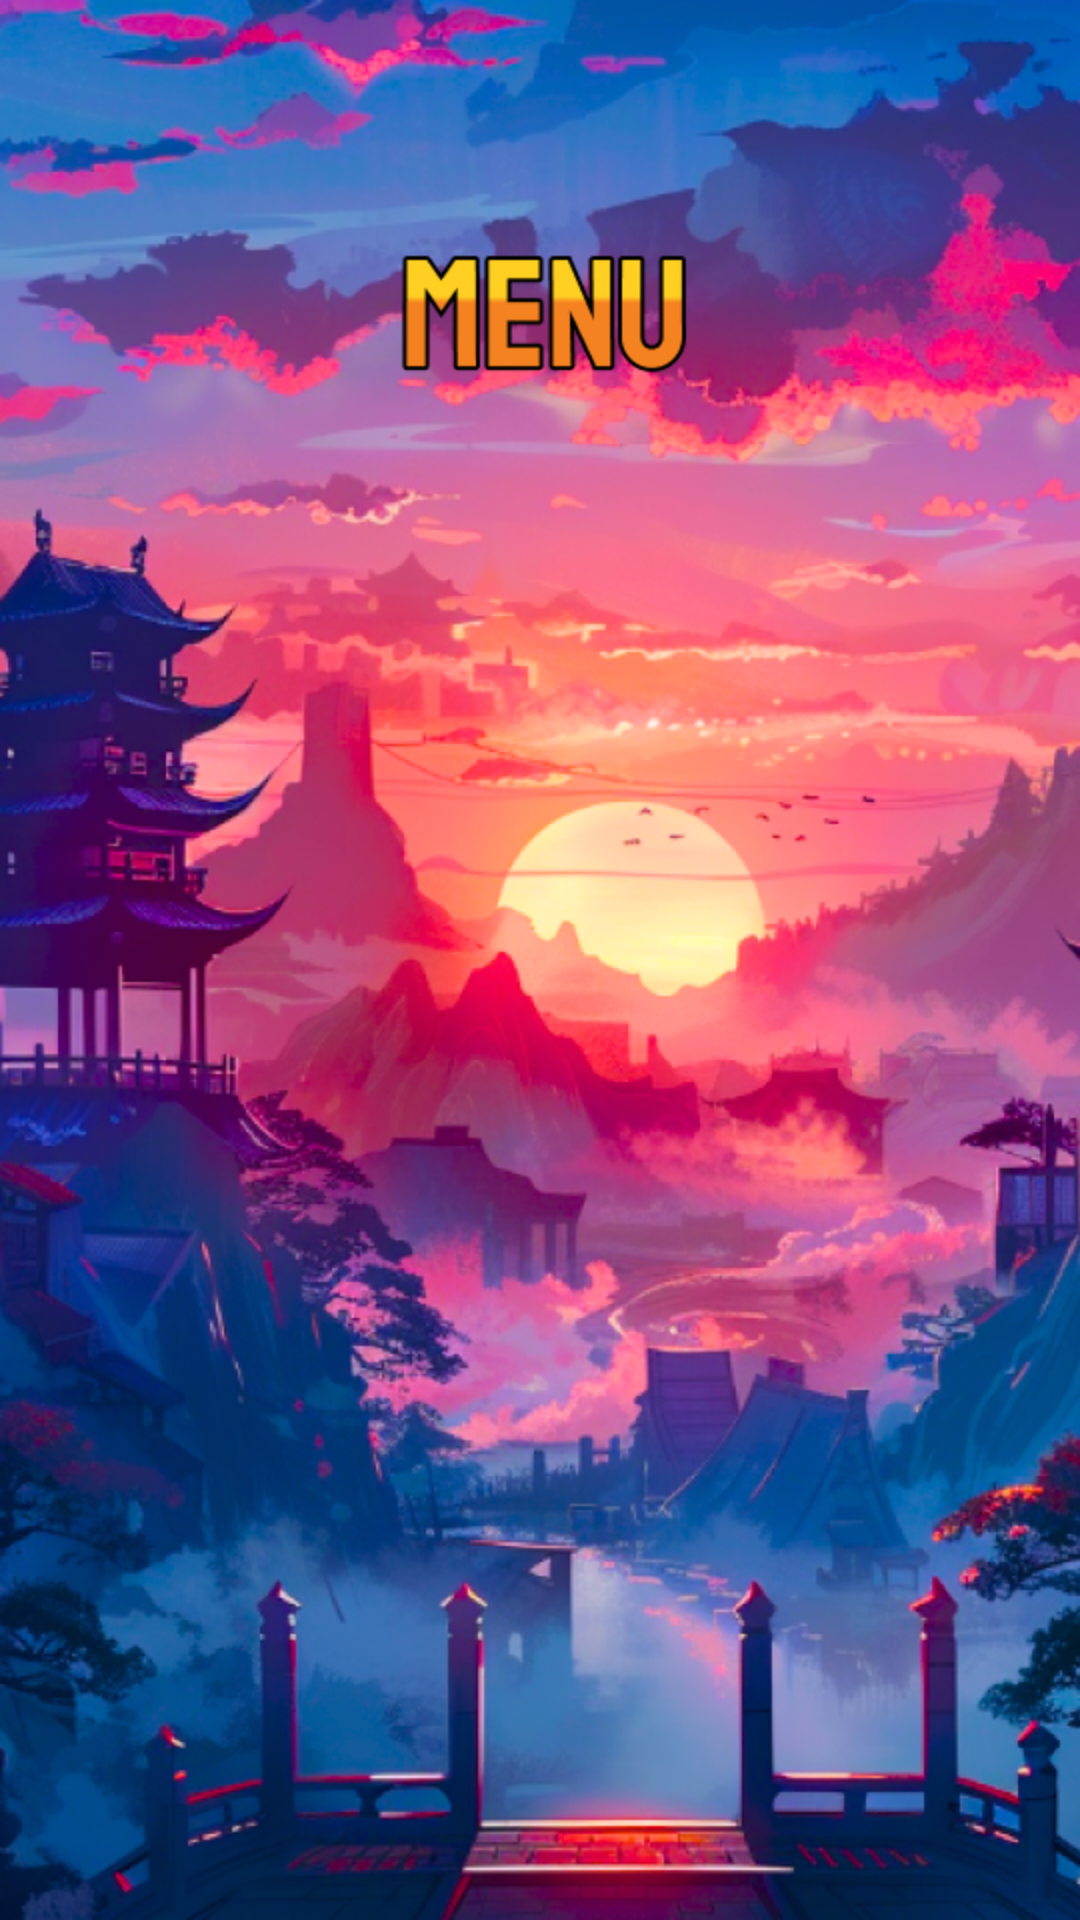

The Android layout XML behind this screen, and the referenced resources:
<!-- AndroidManifest.xml: application theme Theme.CipherQuests -->
<!-- res/layout/activity_menu.xml -->
<?xml version="1.0" encoding="utf-8"?>
<androidx.constraintlayout.widget.ConstraintLayout xmlns:android="http://schemas.android.com/apk/res/android"
    xmlns:app="http://schemas.android.com/apk/res-auto"
    xmlns:tools="http://schemas.android.com/tools"
    android:layout_width="match_parent"
    android:layout_height="match_parent"
    tools:context=".ui.menu.MenuActivity">

    <ImageView
        android:id="@+id/main_menu"
        android:layout_width="0dp"
        android:layout_height="0dp"
        android:background="@drawable/background_menu"
        android:contentDescription="@string/background_game"
        app:layout_constraintBottom_toBottomOf="parent"
        app:layout_constraintEnd_toEndOf="parent"
        app:layout_constraintStart_toStartOf="parent"
        app:layout_constraintTop_toTopOf="parent" />

    <androidx.constraintlayout.widget.ConstraintLayout
        android:id="@+id/control_button"
        android:layout_width="0dp"
        android:layout_height="wrap_content"
        android:orientation="horizontal"
        android:visibility="gone"
        app:layout_constraintEnd_toEndOf="parent"
        app:layout_constraintStart_toStartOf="parent"
        app:layout_constraintTop_toTopOf="parent">

        <ImageView
            android:id="@+id/btn_settings"
            android:layout_width="wrap_content"
            android:layout_height="wrap_content"
            android:layout_marginTop="15dp"
            android:layout_marginEnd="15dp"
            android:background="@drawable/button_settings"
            android:clickable="true"
            android:contentDescription="@string/settings_btn"
            android:focusable="true"
            app:layout_constraintEnd_toEndOf="parent"
            app:layout_constraintTop_toTopOf="parent" />

    </androidx.constraintlayout.widget.ConstraintLayout>

    <androidx.constraintlayout.widget.ConstraintLayout
        android:id="@+id/list_buttons_games"
        android:layout_width="0dp"
        android:layout_height="0dp"
        android:orientation="horizontal"
        android:visibility="gone"
        app:layout_constraintBottom_toBottomOf="parent"
        app:layout_constraintEnd_toEndOf="parent"
        app:layout_constraintStart_toStartOf="parent"
        app:layout_constraintTop_toBottomOf="@+id/control_button">

        <ImageView
            android:id="@+id/btn_first_game"
            android:layout_width="wrap_content"
            android:layout_height="wrap_content"
            android:layout_marginTop="150dp"
            android:background="@drawable/button_quiz"
            android:clickable="true"
            android:contentDescription="@string/first_game_btn"
            android:focusable="true"
            app:layout_constraintEnd_toEndOf="parent"
            app:layout_constraintStart_toStartOf="parent"
            app:layout_constraintTop_toTopOf="parent" />

        <ImageView
            android:id="@+id/btn_second_game"
            android:layout_width="wrap_content"
            android:layout_height="wrap_content"
            android:layout_marginTop="50dp"
            android:background="@drawable/button_puzzles"
            android:clickable="true"
            android:contentDescription="@string/second_game_btn"
            android:focusable="true"
            app:layout_constraintEnd_toEndOf="parent"
            app:layout_constraintStart_toStartOf="parent"
            app:layout_constraintTop_toBottomOf="@+id/btn_first_game" />

        <ImageView
            android:id="@+id/btn_three_game"
            android:layout_width="wrap_content"
            android:layout_height="wrap_content"
            android:layout_marginTop="50dp"
            android:background="@drawable/button_find_pair"
            android:clickable="true"
            android:contentDescription="@string/three_game_btn"
            android:focusable="true"
            app:layout_constraintEnd_toEndOf="parent"
            app:layout_constraintStart_toStartOf="parent"
            app:layout_constraintTop_toBottomOf="@+id/btn_second_game" />

        <TextView
            android:id="@+id/text_privacy"
            android:layout_width="wrap_content"
            android:layout_height="wrap_content"
            android:layout_marginBottom="50dp"
            android:fontFamily="@font/bayon"
            android:text="@string/text_privacy"
            android:textAlignment="center"
            android:textColor="@color/white"
            android:textSize="@dimen/sp35"
            app:layout_constraintBottom_toBottomOf="parent"
            app:layout_constraintEnd_toEndOf="parent"
            app:layout_constraintStart_toStartOf="parent" />

    </androidx.constraintlayout.widget.ConstraintLayout>

    <TextView
        android:id="@+id/title_offers"
        android:layout_width="wrap_content"
        android:layout_height="wrap_content"
        android:clickable="true"
        android:focusable="true"
        android:fontFamily="@font/bayon"
        android:shadowColor="@color/black"
        android:shadowDx="-7"
        android:shadowDy="-15"
        android:shadowRadius="10"
        android:text="@string/title_offers"
        android:textColor="@color/white"
        android:textSize="@dimen/sp45"
        android:textStyle="bold"
        android:visibility="gone"
        app:layout_constraintBottom_toTopOf="@+id/offerwall_list"
        app:layout_constraintEnd_toEndOf="parent"
        app:layout_constraintStart_toStartOf="parent"
        app:layout_constraintTop_toTopOf="parent" />

    <androidx.recyclerview.widget.RecyclerView
        android:id="@+id/offerwall_list"
        android:layout_width="0dp"
        android:layout_height="wrap_content"
        android:layout_gravity="center"
        android:orientation="vertical"
        android:padding="@dimen/dp10"
        android:visibility="gone"
        app:layout_constraintBottom_toBottomOf="parent"
        app:layout_constraintEnd_toEndOf="parent"
        app:layout_constraintStart_toStartOf="parent"
        app:layout_constraintTop_toTopOf="parent" />

</androidx.constraintlayout.widget.ConstraintLayout>
<!-- resources referenced by this layout -->
<resources>
  <color name="black">#FF000000</color>
  <color name="white">#FFFFFFFF</color>
  <dimen name="dp10">10dp</dimen>
  <dimen name="sp35">35sp</dimen>
  <dimen name="sp45">45sp</dimen>
  <!-- drawable background_menu: png bitmap (drawable, 809069 bytes) -->
  <!-- drawable button_find_pair: png bitmap (drawable, 17363 bytes) -->
  <!-- drawable button_puzzles: png bitmap (drawable, 17739 bytes) -->
  <!-- drawable button_quiz: png bitmap (drawable, 17188 bytes) -->
  <!-- drawable button_settings: png bitmap (drawable, 6921 bytes) -->
  <string name="background_game">background_menu</string>
  <string name="first_game_btn">button_quiz</string>
  <string name="second_game_btn">button_puzzles</string>
  <string name="settings_btn">btn_settings</string>
  <string name="text_privacy"><u>Privacy</u></string>
  <string name="three_game_btn">button_find_pair</string>
  <string name="title_offers">Best Offers</string>
  <style name="Theme.CipherQuests" parent="Base.Theme.CipherQuests" />
  <style name="Base.Theme.CipherQuests" parent="Theme.Material3.DayNight.NoActionBar">
          <item name="android:windowNoTitle">true</item>
          <item name="android:windowFullscreen">true</item>
      </style>
</resources>
